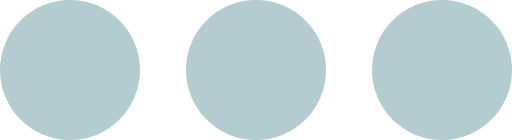
t = 0.00 s
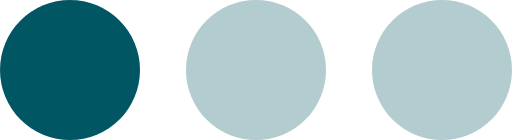
t = 0.45 s
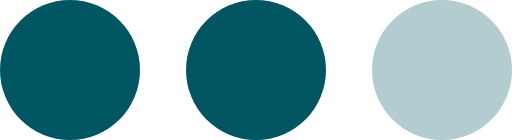
t = 0.90 s
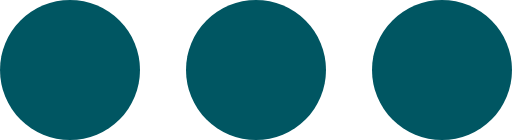
t = 1.35 s
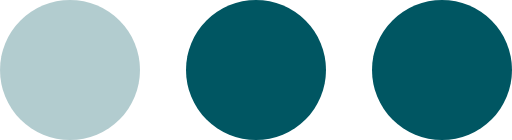
t = 1.80 s
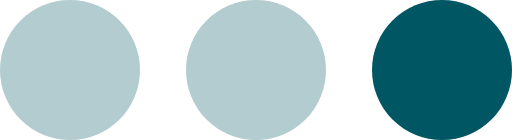
t = 2.25 s

The animated SVG that drew these frames (rendered in a browser with its animation timeline set to each time). Animation: 3 SMIL elements (animate=3); one cycle of 2.70 s, repeats indefinitely.

<?xml version="1.0" encoding="UTF-8" standalone="no"?><svg xmlns:svg="http://www.w3.org/2000/svg" xmlns="http://www.w3.org/2000/svg" xmlns:xlink="http://www.w3.org/1999/xlink" version="1.0" width="252px" height="69px" viewBox="0 0 128 35" xml:space="preserve">
<g><circle fill="#005662" cx="17.5" cy="17.5" r="17.5"/><animate attributeName="opacity" dur="2700ms" begin="0s" repeatCount="indefinite" keyTimes="0;0.167;0.5;0.668;1" values="0.3;1;1;0.3;0.3"/></g>
<g><circle fill="#005662" cx="110.5" cy="17.5" r="17.5"/><animate attributeName="opacity" dur="2700ms" begin="0s" repeatCount="indefinite" keyTimes="0;0.334;0.5;0.835;1" values="0.3;0.3;1;1;0.3"/></g>
<g><circle fill="#005662" cx="64" cy="17.5" r="17.5"/><animate attributeName="opacity" dur="2700ms" begin="0s" repeatCount="indefinite" keyTimes="0;0.167;0.334;0.668;0.835;1" values="0.3;0.3;1;1;0.3;0.3"/></g>
</svg>
